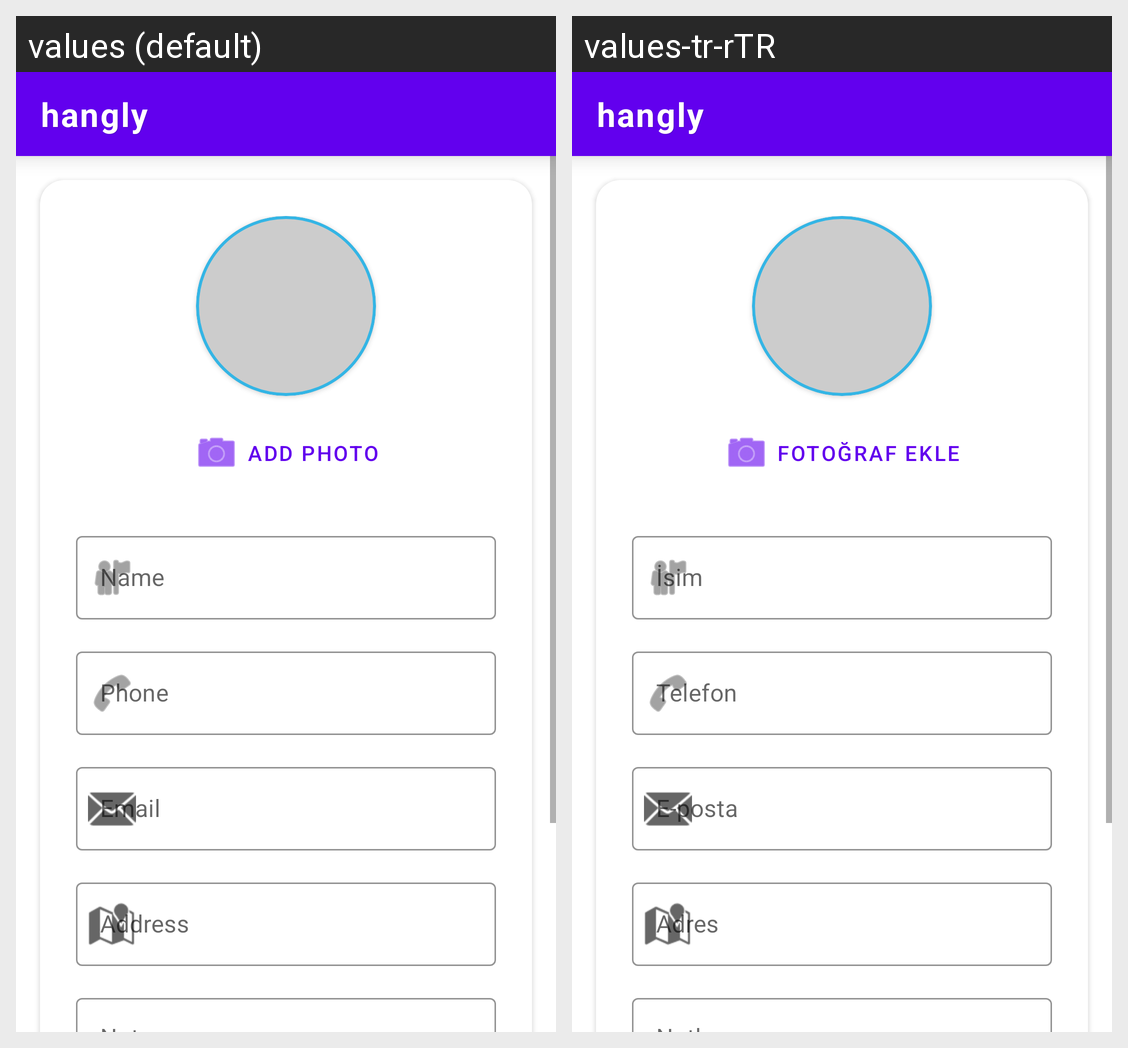

Here is an Android app screen in its default locale and in the app's own translations. Write out the translated-string differences for the strings that appear on this screen.
Android screen res/layout/activity_add_contact.xml rendered under 2 locales, left to right: values (default), values-tr-rTR. Device: Nexus 5 (rendered at 1080×1920; each locale shown at half size, 540×960, under a caption strip naming it); theme Theme.hangly.
Strings drawn on this screen, with the default value and each locale's value (text and hints the layout hard-codes, and strings that could not be matched under every locale, appear in the picture but are not listed):

add_photo
  values: Add Photo
  values-tr-rTR: Fotoğraf Ekle

phone
  values: Phone
  values-tr-rTR: Telefon

email
  values: Email
  values-tr-rTR: E-posta

address
  values: Address
  values-tr-rTR: Adres

app_name
  values: hangly
  values-tr-rTR: hangly
